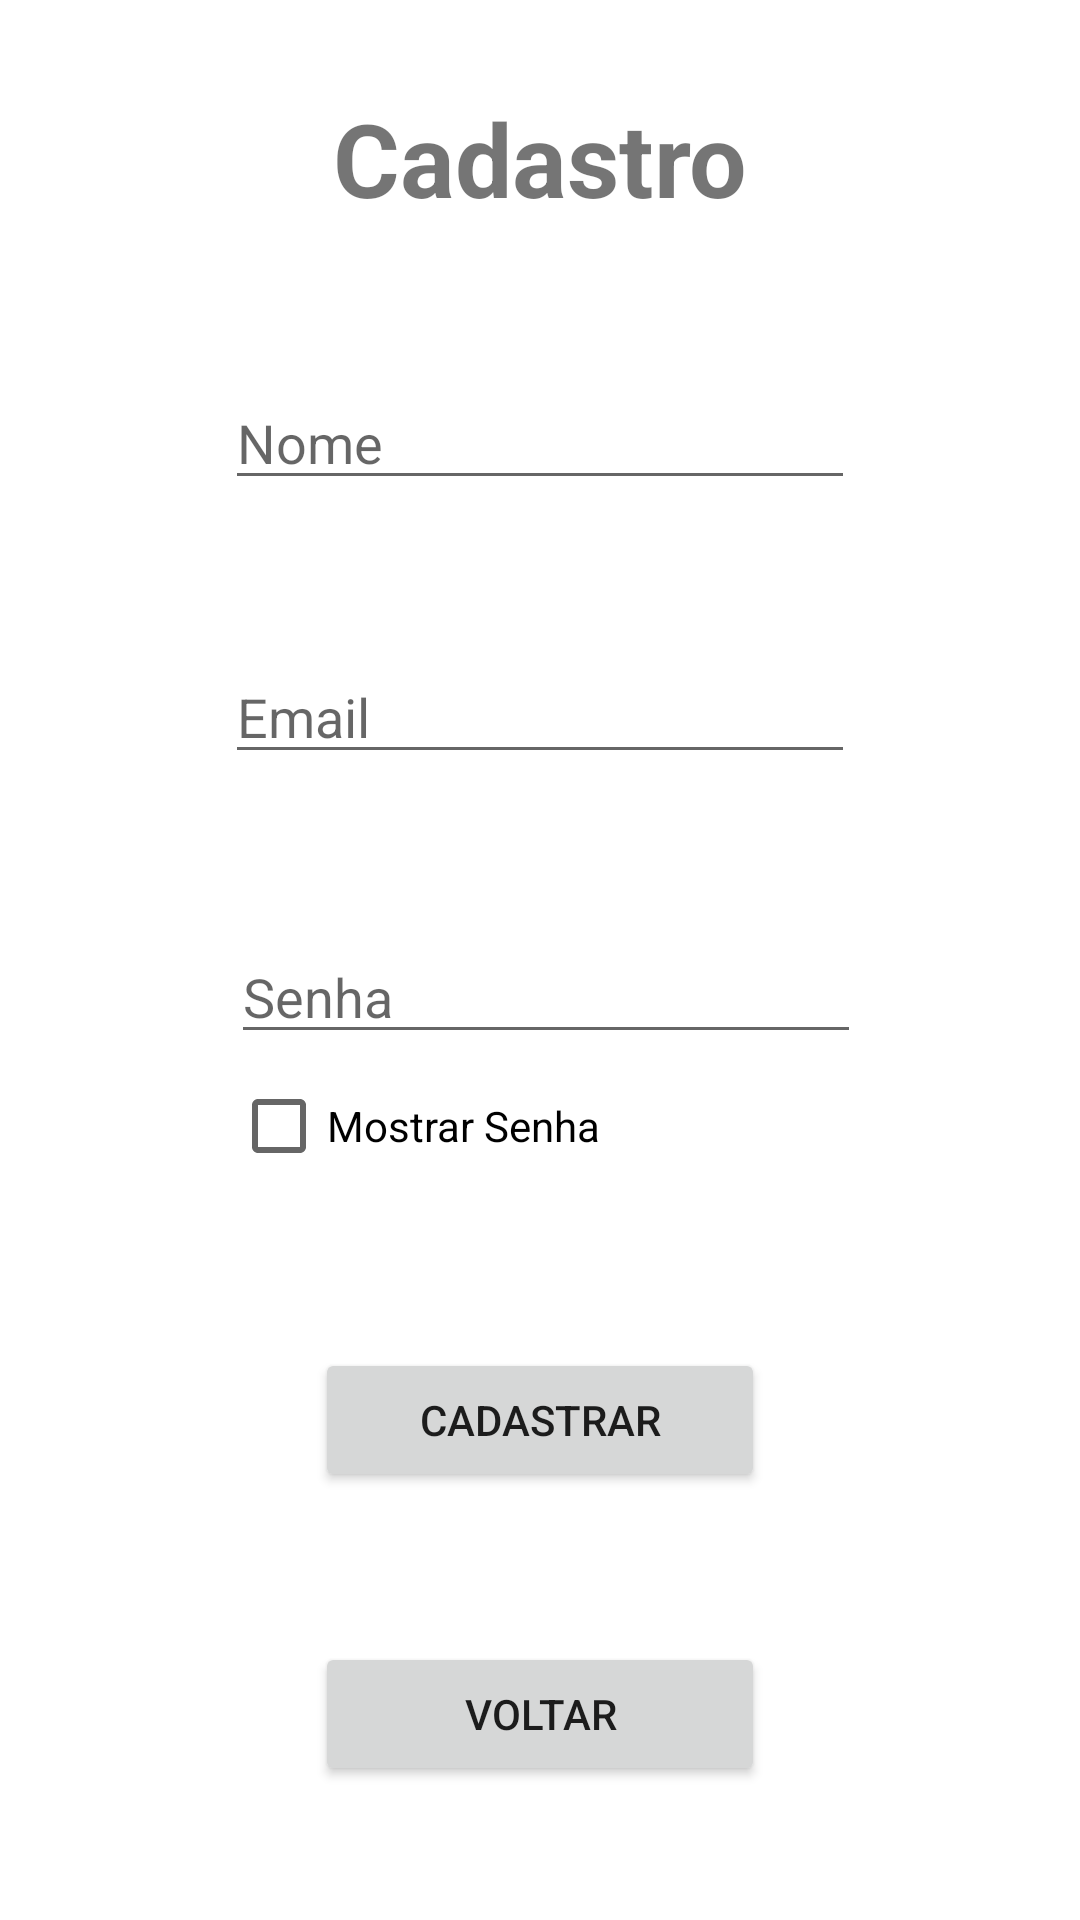

This screen was rendered from an Android layout file. Write that file and the resources it references.
<!-- AndroidManifest.xml: application theme Theme.ListaDeContatos20 -->
<!-- res/layout/activity_cadastro.xml -->
<?xml version="1.0" encoding="utf-8"?>
<androidx.constraintlayout.widget.ConstraintLayout xmlns:android="http://schemas.android.com/apk/res/android"
    xmlns:app="http://schemas.android.com/apk/res-auto"
    xmlns:tools="http://schemas.android.com/tools"
    android:layout_width="match_parent"
    android:layout_height="match_parent"
    tools:context=".Cadastro">

    <CheckBox
        android:id="@+id/mostrarSenhaCad"
        android:layout_width="wrap_content"
        android:layout_height="wrap_content"
        android:onClick="mostrarSenhaCad"
        android:text="Mostrar Senha"
        app:layout_constraintStart_toStartOf="@+id/senhaTextCad"
        app:layout_constraintTop_toBottomOf="@+id/senhaTextCad" />

    <TextView
        android:id="@+id/textView2"
        android:layout_width="wrap_content"
        android:layout_height="wrap_content"
        android:layout_marginTop="30dp"
        android:text="Cadastro"
        android:textSize="34sp"
        android:textStyle="bold"
        app:layout_constraintEnd_toEndOf="parent"
        app:layout_constraintStart_toStartOf="parent"
        app:layout_constraintTop_toTopOf="parent" />

    <EditText
        android:id="@+id/nomeTextCad"
        android:layout_width="wrap_content"
        android:layout_height="wrap_content"
        android:layout_marginTop="50dp"
        android:ems="10"
        android:hint="Nome"
        android:inputType="text"
        app:layout_constraintEnd_toEndOf="parent"
        app:layout_constraintStart_toStartOf="parent"
        app:layout_constraintTop_toBottomOf="@+id/textView2" />

    <EditText
        android:id="@+id/emailTextCad"
        android:layout_width="wrap_content"
        android:layout_height="wrap_content"
        android:layout_marginTop="50dp"
        android:ems="10"
        android:hint="Email"
        android:inputType="text"
        app:layout_constraintEnd_toEndOf="@+id/nomeTextCad"
        app:layout_constraintStart_toStartOf="@+id/nomeTextCad"
        app:layout_constraintTop_toBottomOf="@+id/nomeTextCad" />

    <EditText
        android:id="@+id/senhaTextCad"
        android:layout_width="wrap_content"
        android:layout_height="wrap_content"
        android:layout_marginStart="2dp"
        android:layout_marginTop="52dp"
        android:ems="10"
        android:hint="Senha"
        android:inputType="textPassword"
        app:layout_constraintStart_toStartOf="@+id/emailTextCad"
        app:layout_constraintTop_toBottomOf="@+id/emailTextCad" />

    <Button
        android:id="@+id/button"
        android:layout_width="150dp"
        android:layout_height="wrap_content"
        android:layout_marginTop="50dp"
        android:onClick="cadastrar"
        android:text="Cadastrar"
        app:layout_constraintEnd_toEndOf="@+id/button2"
        app:layout_constraintStart_toStartOf="@+id/button2"
        app:layout_constraintTop_toBottomOf="@+id/mostrarSenhaCad" />

    <Button
        android:id="@+id/button2"
        android:layout_width="150dp"
        android:layout_height="wrap_content"
        android:layout_marginTop="50dp"
        android:onClick="voltarMain"
        android:text="Voltar"
        app:layout_constraintEnd_toEndOf="parent"
        app:layout_constraintStart_toStartOf="parent"
        app:layout_constraintTop_toBottomOf="@+id/button" />

</androidx.constraintlayout.widget.ConstraintLayout>
<!-- resources referenced by this layout -->
<resources>
  <style name="Theme.ListaDeContatos20" parent="Theme.MaterialComponents.DayNight.DarkActionBar">
          
          <item name="colorPrimary">@color/purple_500</item>
          <item name="colorPrimaryVariant">@color/purple_700</item>
          <item name="colorOnPrimary">@color/white</item>
          
          <item name="colorSecondary">@color/teal_200</item>
          <item name="colorSecondaryVariant">@color/teal_700</item>
          <item name="colorOnSecondary">@color/black</item>
          
          <item name="android:statusBarColor">?attr/colorPrimaryVariant</item>
          
      </style>
  <!-- not gathered from this repository: default colours our renderer supplied (Android Studio template values) -->
  <color name="purple_500">#FF6200EE</color>
  <color name="purple_700">#FF3700B3</color>
  <color name="teal_200">#FF03DAC5</color>
  <color name="teal_700">#FF018786</color>
  <color name="black">#FF000000</color>
  <color name="white">#FFFFFFFF</color>
</resources>
